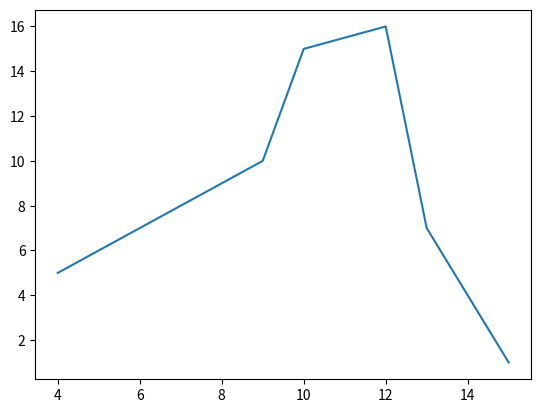

Here is the Python script that generated this plot:
# ----------------------------------------------------------- simple linear diagram with matplotlib.pyplot
import matplotlib.pyplot as plt

x = [4,5,6,7,8,9,10,12,13,15]
y = [5,6,7,8,9,10,15,16,7,1]

plt.plot(x,y)
plt.show()

# ----------------------------------------------------------- simple linear diagram with matplotlib.pyplot and numpy as data provider